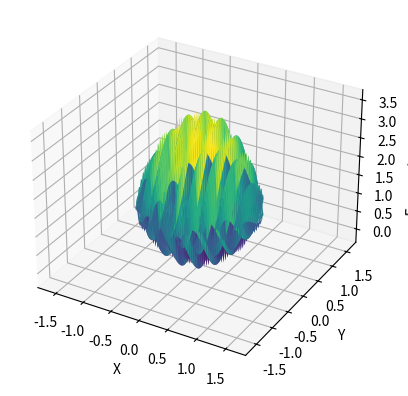

Write the Python code that produced this figure.
#pip install scipy
#pip install matplotlib
#pip install numpy


import numpy as np
import matplotlib.pyplot as plt


def expression(x, y):
    return 1.2 + (np.sqrt(1 - (np.sqrt(x**2 + y**2))**2) + 1 - x**2 - y**2) * (np.sin(10 * (x * 3 + y / 5 + 7)) + 1 / 4)


x = np.linspace(-1.6, 1.6, 100)
y = np.linspace(-1.6, 1.6, 100)
X, Y = np.meshgrid(x, y)


Z = expression(X, Y)


fig = plt.figure()
ax = fig.add_subplot(111, projection='3d')
ax.plot_surface(X, Y, Z, cmap='viridis')

ax.set_xlabel('X')
ax.set_ylabel('Y')
ax.set_zlabel('Expression Value')

plt.show()